Labelled photos from "Downsized_128x128x3", an image-classification folder in jsmit659/BioMed-Midterm. The possible labels are: DME, drusen.

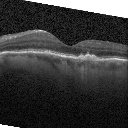
Label: drusen

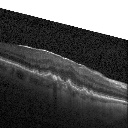
Label: drusen

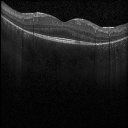
Label: DME

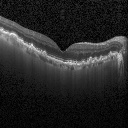
Label: drusen

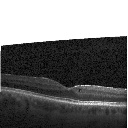
Label: DME

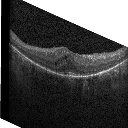
Label: DME
